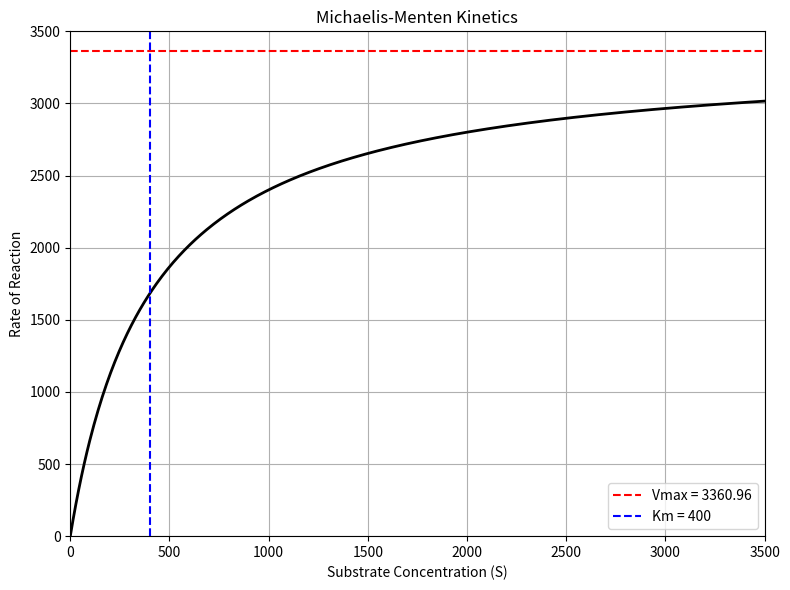

This figure's Python source:
import matplotlib.pyplot as plt
import numpy as np
Km = 400
vmax = 3360.96

def michaelis_menten(S, vmax=vmax, Km=Km):
    """
    Calculate the Michaelis-Menten rate of reaction.
    
    Parameters:
    S (float): Substrate concentration (e.g., soil nitrogen).
    
    Returns:
    float: Rate of reaction.
    """
    return (vmax * S) / (Km + S)


if __name__ == "__main__":
    fig = plt.figure(figsize=(8, 6))
    S_values = np.linspace(0, 3500, 500)  # Substrate concentration from 0 to 2000
    rates = [michaelis_menten(S) for S in S_values]
    plt.plot(S_values, rates, color='black', linewidth=2)
    plt.axhline(y=vmax, color='red', linestyle='--', label='Vmax = 3360.96')
    plt.axvline(x=Km, color='blue', linestyle='--', label='Km = 400')
    plt.legend()
    plt.title('Michaelis-Menten Kinetics')
    plt.xlabel('Substrate Concentration (S)')
    plt.ylabel('Rate of Reaction')
    plt.xlim(0, 3500)
    plt.ylim(0, 3500)
    plt.grid(True)
    plt.tight_layout()
    plt.show()
